The GitHub repository brunofaria27/image-processing contains a labelled image folder "separate-dataset" with 6 categories: ASC H, ASC US, HSIL, LSIL, negative for intraepithelial lesion, SCC. Examples follow, each with its label.

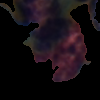
Label: HSIL

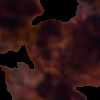
Label: HSIL

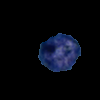
Label: SCC

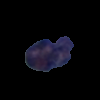
Label: LSIL

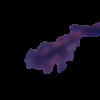
Label: ASC US

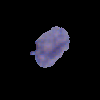
Label: negative for intraepithelial lesion
